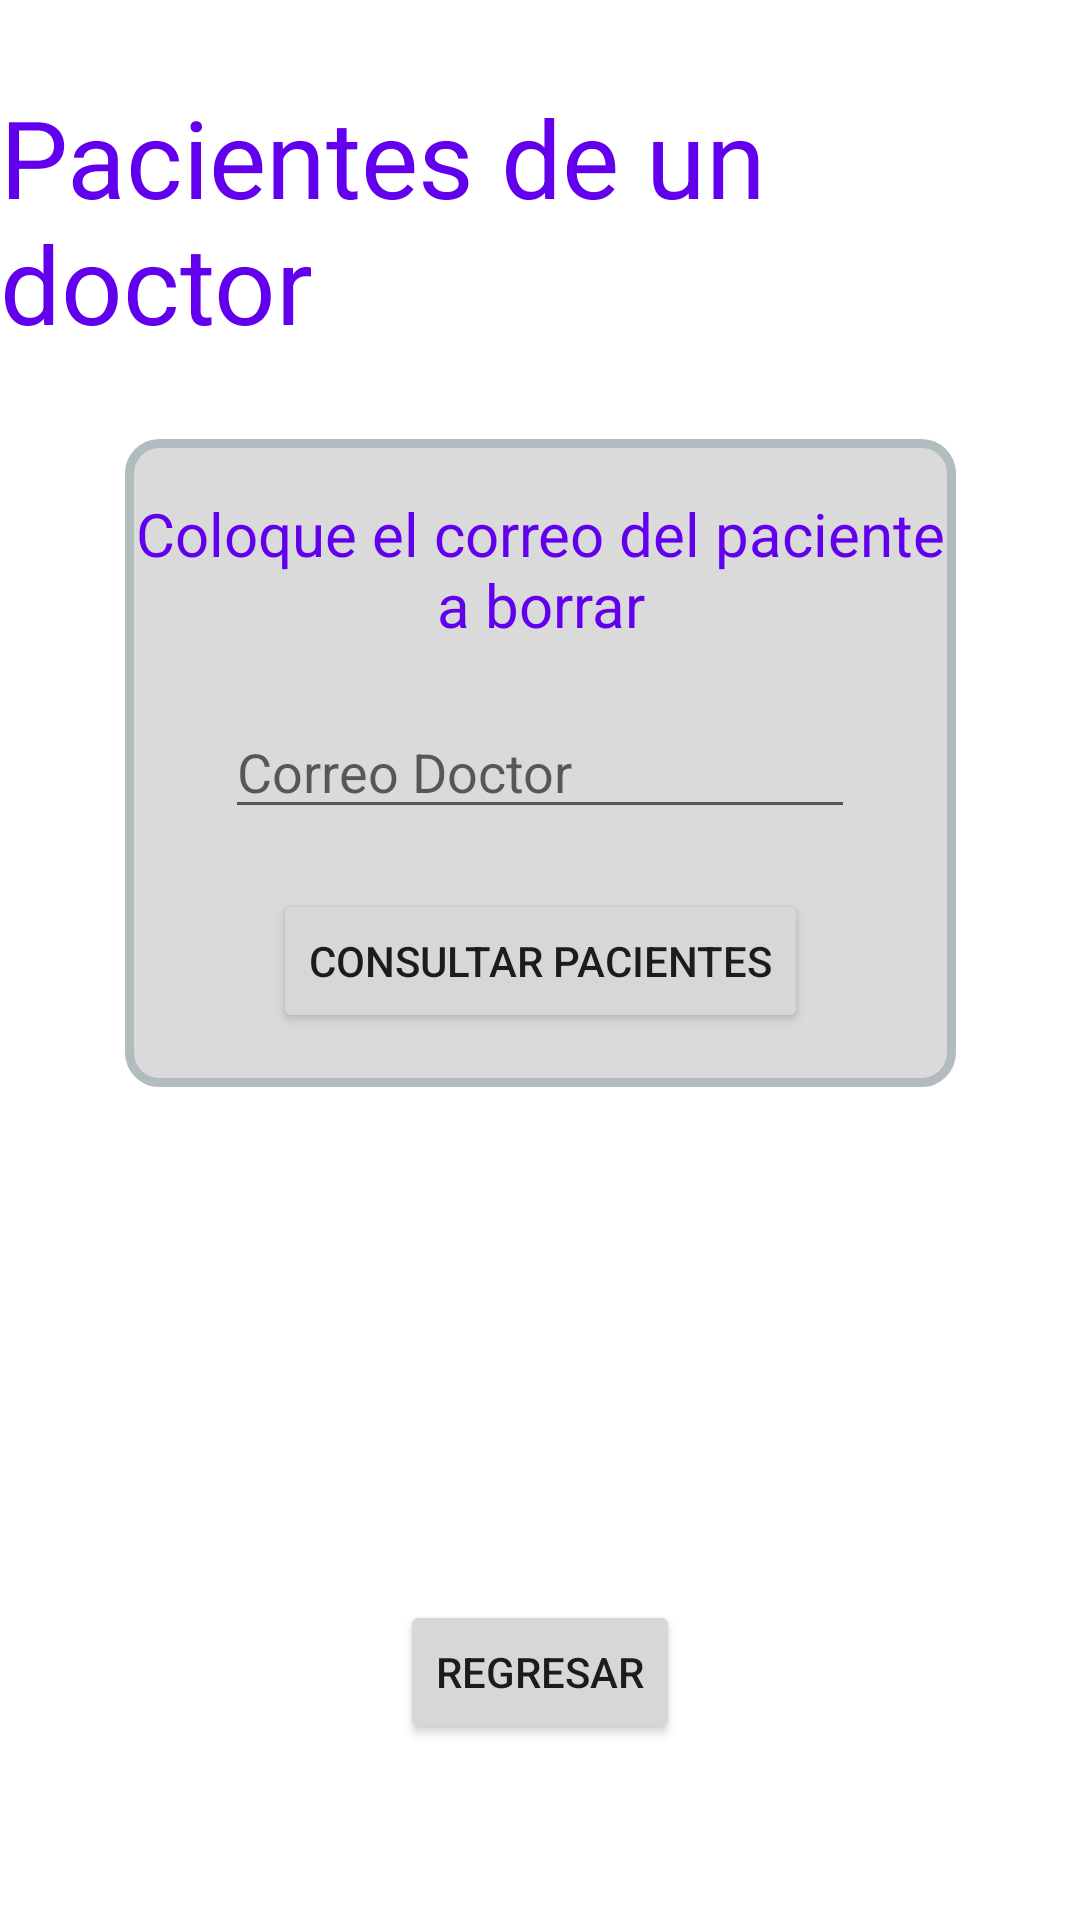

Layout XML and referenced resources for this Android screen:
<!-- AndroidManifest.xml: application theme Theme.TratamientoSCRUM -->
<!-- res/layout/activity_consultar_pacientes.xml -->
<?xml version="1.0" encoding="utf-8"?>
<androidx.constraintlayout.widget.ConstraintLayout xmlns:android="http://schemas.android.com/apk/res/android"
    xmlns:app="http://schemas.android.com/apk/res-auto"
    xmlns:tools="http://schemas.android.com/tools"
    android:layout_width="match_parent"
    android:layout_height="match_parent"
    tools:context=".consultarPacientesDr">

    <TextView
        android:id="@+id/datosPacienteTV"
        android:layout_width="wrap_content"
        android:layout_height="wrap_content"
        android:layout_marginTop="28dp"
        android:text="Pacientes de un doctor"
        android:textColor="@color/purple_500"
        android:textSize="36sp"
        app:layout_constraintEnd_toEndOf="parent"
        app:layout_constraintHorizontal_bias="0.495"
        app:layout_constraintStart_toStartOf="parent"
        app:layout_constraintTop_toTopOf="parent" />

    <LinearLayout
        android:id="@+id/linearLayout"
        android:layout_width="277dp"
        android:layout_height="216dp"

        android:layout_marginTop="28dp"
        android:background="@drawable/layout_bg"
        android:gravity="center"
        android:orientation="vertical"
        app:layout_constraintEnd_toEndOf="parent"
        app:layout_constraintStart_toStartOf="parent"
        app:layout_constraintTop_toBottomOf="@+id/datosPacienteTV">

        <TextView
            android:id="@+id/textView"
            android:layout_width="wrap_content"
            android:layout_height="wrap_content"
            android:gravity="center"
            android:text="Coloque el correo del paciente a borrar"
            android:textColor="@color/purple_500"
            android:textSize="20sp" />

        <EditText
            android:id="@+id/correoDrConsText"
            android:layout_width="wrap_content"
            android:layout_height="wrap_content"
            android:layout_marginTop="20dp"
            android:ems="10"
            android:hint="Correo Doctor"
            android:inputType="textPersonName" />


        <Button
            android:id="@+id/pacientesDR"
            android:layout_width="wrap_content"
            android:layout_height="wrap_content"
            android:layout_marginTop="20dp"
            android:text="Consultar Pacientes"
            android:onClick="pacienteonClick"/>
    </LinearLayout>

    <TextView
        android:id="@+id/consultaText"
        android:layout_width="wrap_content"
        android:layout_height="wrap_content"
        android:layout_marginTop="88dp"
        app:layout_constraintEnd_toEndOf="parent"
        app:layout_constraintHorizontal_bias="0.498"
        app:layout_constraintStart_toStartOf="parent"
        app:layout_constraintTop_toBottomOf="@+id/linearLayout" />

    <Button
        android:id="@+id/regresarBtn"
        android:layout_width="wrap_content"
        android:layout_height="wrap_content"
        android:layout_marginTop="64dp"
        android:onClick="onClickMain"
        android:text="Regresar"
        app:layout_constraintEnd_toEndOf="parent"
        app:layout_constraintStart_toStartOf="parent"
        app:layout_constraintTop_toBottomOf="@+id/consultaText" />
</androidx.constraintlayout.widget.ConstraintLayout>
<!-- resources referenced by this layout -->
<resources>
  <color name="purple_500">#FF6200EE</color>
  <!-- drawable layout_bg (drawable) -->
  <?xml version="1.0" encoding="utf-8"?>
  <shape xmlns:android="http://schemas.android.com/apk/res/android">
      <solid android:color="#DADADA"/>
      <stroke android:width="3dp" android:color="#B1BCBE" />
      <corners android:radius="10dp"/>
      <padding android:left="0dp" android:top="0dp" android:right="0dp" android:bottom="0dp" />
  
  </shape>
  <style name="Theme.TratamientoSCRUM" parent="Theme.MaterialComponents.DayNight.DarkActionBar">
          
          <item name="colorPrimary">@color/purple_500</item>
          <item name="colorPrimaryVariant">@color/purple_700</item>
          <item name="colorOnPrimary">@color/white</item>
          
          <item name="colorSecondary">@color/teal_200</item>
          <item name="colorSecondaryVariant">@color/teal_700</item>
          <item name="colorOnSecondary">@color/black</item>
          
          <item name="android:statusBarColor" tools:targetApi="l">?attr/colorPrimaryVariant</item>
          
      </style>
  <color name="purple_700">#FF3700B3</color>
  <color name="white">#FFFFFFFF</color>
  <color name="teal_200">#FF03DAC5</color>
  <color name="teal_700">#FF018786</color>
  <color name="black">#FF000000</color>
</resources>
